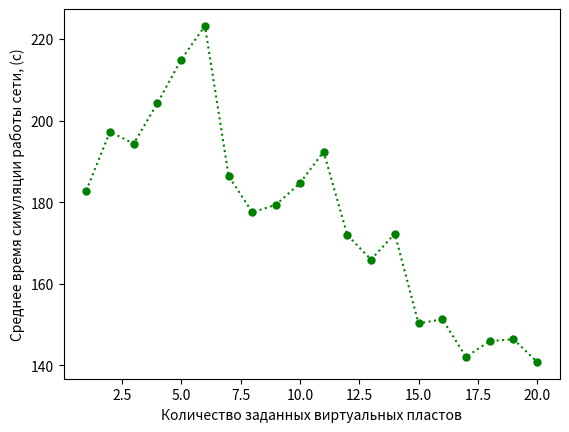

Write Python code to recreate this figure.
# среднее время, которое было потрачено на симуляцию каждого слайса
import matplotlib.pyplot as plot

x = [a for a in range(1, 21)]
res = [182.8537459373474, 197.2622478008270, 194.3430242538452, 204.2936403751373, 214.9448585510254,
       223.2014584541320, 186.3938763141632, 177.4842734336853, 179.3945426940918, 184.6497403721384,
       192.3752840889776, 171.9387652413040, 165.9276548130562, 172.2746923762021, 150.2764002918746,
       151.2975020257345, 142.0736625341135, 145.9374014538934, 146.3938763141632, 140.83896708488464]

fig, ax = plot.subplots()
plot.xlabel('Количество заданных виртуальных пластов')
plot.ylabel('Среднее время симуляции работы сети, (с)')
ax.plot(x, res, c='green', linestyle=':', marker='.', markersize=10)
# ax.legend(loc='best')
plot.savefig('simulation_time_graf.png', dpi=300, bbox_inches='tight')
plot.show()
